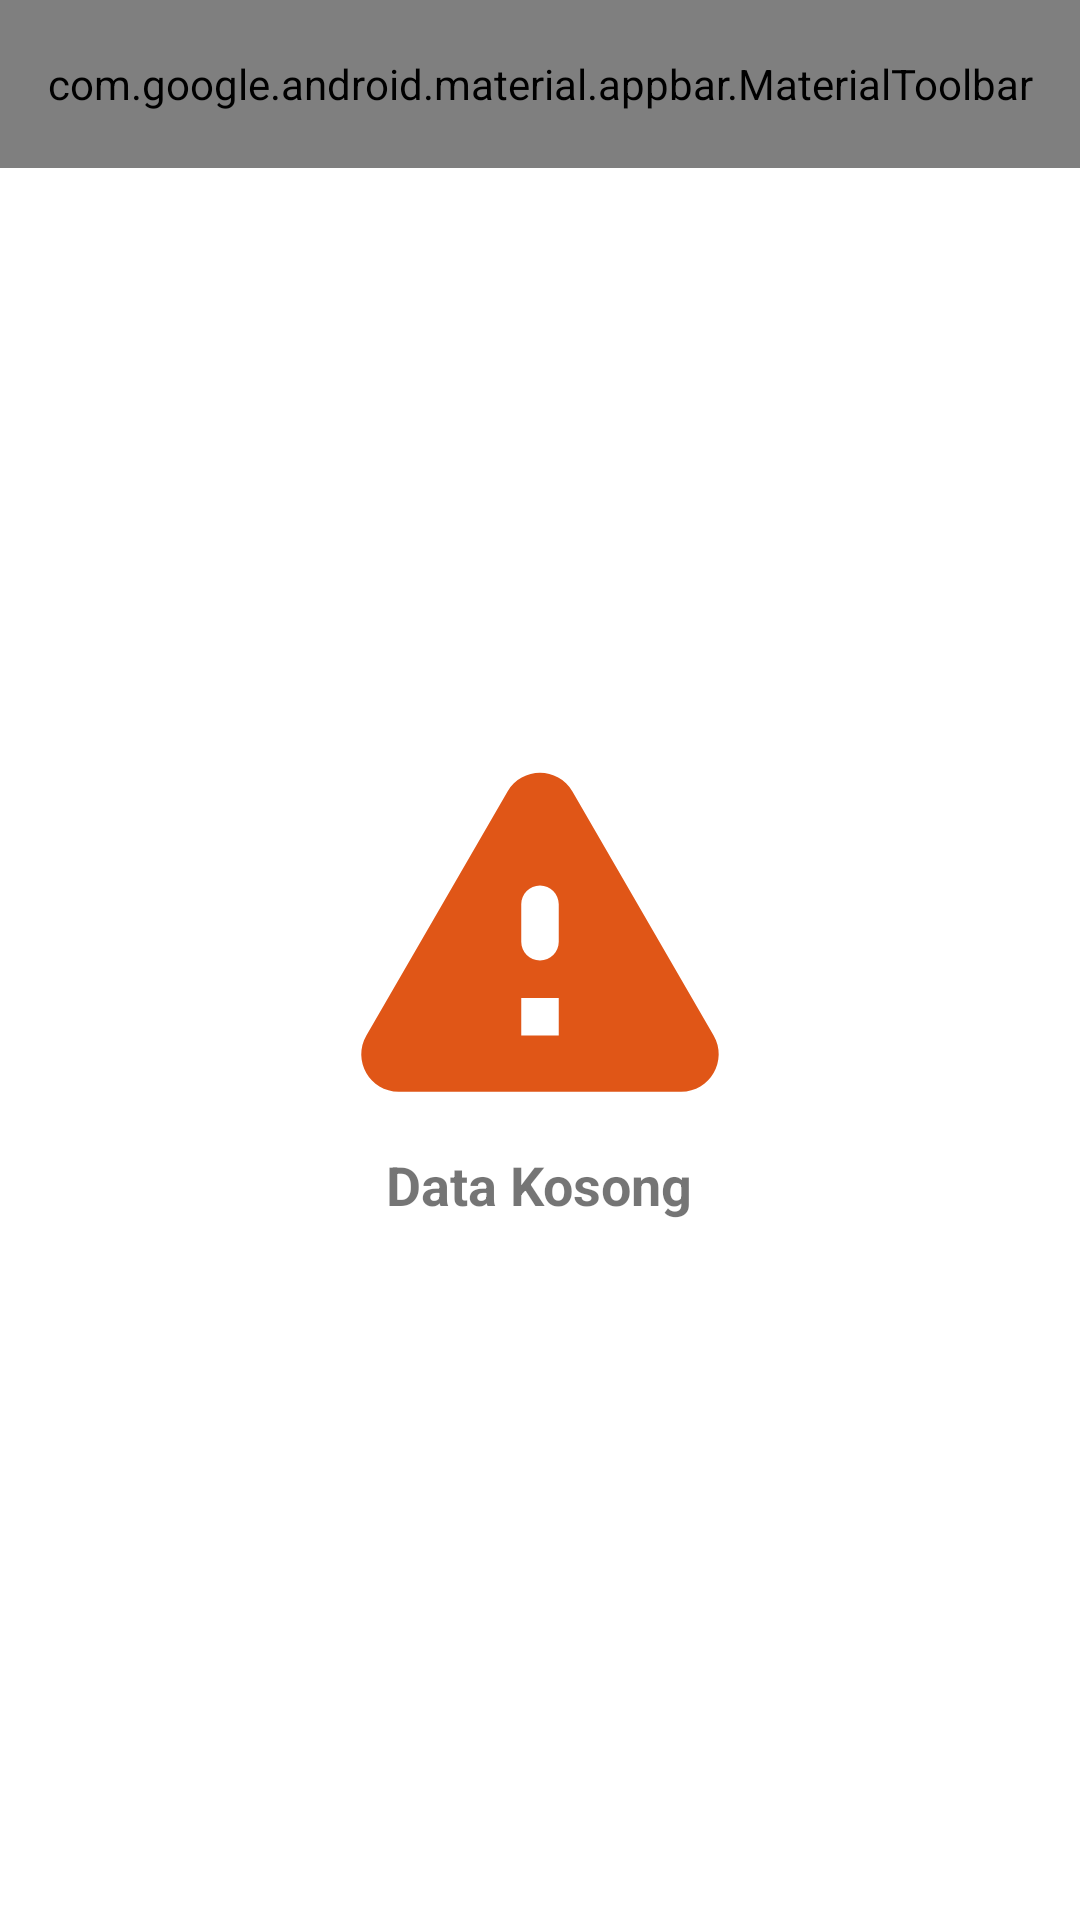

The Android layout XML behind this screen, and the referenced resources:
<!-- AndroidManifest.xml: application theme Theme.MovieCatalogue -->
<!-- res/layout/fragment_movie.xml -->
<?xml version="1.0" encoding="utf-8"?>
<androidx.coordinatorlayout.widget.CoordinatorLayout xmlns:android="http://schemas.android.com/apk/res/android"
    xmlns:app="http://schemas.android.com/apk/res-auto"
    xmlns:tools="http://schemas.android.com/tools"
    android:layout_width="match_parent"
    android:id="@+id/view_parent"
    android:layout_height="match_parent"
    android:fitsSystemWindows="true">

    <com.google.android.material.appbar.AppBarLayout
        android:layout_width="match_parent"
        android:layout_height="wrap_content"
        app:liftOnScroll="true">

        <com.google.android.material.appbar.MaterialToolbar
            android:id="@+id/topAppBar"
            style="@style/Widget.MaterialComponents.Toolbar.Primary"
            android:layout_width="match_parent"
            android:layout_height="?attr/actionBarSize"
            android:elevation="@dimen/zero_dp"
            app:layout_scrollFlags="scroll|enterAlways|snap"
            app:menu="@menu/top_app_bar_sort"
            app:title="@string/movie" />

    </com.google.android.material.appbar.AppBarLayout>

    <androidx.recyclerview.widget.RecyclerView
        android:id="@+id/rv_movie"
        android:layout_width="match_parent"
        android:layout_height="match_parent"
        app:layout_behavior="@string/appbar_scrolling_view_behavior"
        tools:listitem="@layout/item_movie" />

    <ProgressBar
        android:id="@+id/progress_bar"
        style="?android:attr/progressBarStyle"
        android:layout_width="wrap_content"
        android:layout_height="wrap_content"
        android:layout_marginStart="8dp"
        android:layout_marginTop="8dp"
        android:layout_marginEnd="8dp"
        android:layout_marginBottom="8dp"
        android:visibility="gone"
        android:layout_gravity="center" />

    <androidx.appcompat.widget.LinearLayoutCompat
        android:id="@+id/layout_data_kosong"
        android:layout_width="match_parent"
        android:layout_height="match_parent"
        android:orientation="vertical"
        android:gravity="center">

        <com.google.android.material.imageview.ShapeableImageView
            android:id="@+id/shapeableImageView"
            android:layout_width="wrap_content"
            android:layout_height="wrap_content"
            android:src="@drawable/ic_warning"/>

        <com.google.android.material.textview.MaterialTextView
            android:layout_width="wrap_content"
            android:layout_height="wrap_content"
            android:text="@string/data_kosong"
            android:textSize="@dimen/size_title"
            android:textStyle="bold" />

    </androidx.appcompat.widget.LinearLayoutCompat>

</androidx.coordinatorlayout.widget.CoordinatorLayout>
<!-- res/layout/item_movie.xml (included above) -->
<?xml version="1.0" encoding="utf-8"?>
<com.google.android.material.card.MaterialCardView xmlns:android="http://schemas.android.com/apk/res/android"
    android:layout_width="match_parent"
    android:layout_height="wrap_content"
    xmlns:app="http://schemas.android.com/apk/res-auto"
    app:cardCornerRadius="@dimen/card_radius"
    android:layout_marginTop="@dimen/padding_small"
    app:layout_goneMarginBottom="@dimen/padding_small"
    android:layout_marginBottom="@dimen/padding_small">

    <LinearLayout
        android:layout_width="match_parent"
        android:layout_height="wrap_content"
        android:orientation="horizontal"
        android:padding="@dimen/padding_medium">

        <androidx.cardview.widget.CardView
            android:layout_width="wrap_content"
            android:layout_height="wrap_content"
            app:cardCornerRadius="@dimen/card_radius">

            <com.google.android.material.imageview.ShapeableImageView
                android:id="@+id/iv_poster"
                android:layout_width="@dimen/width_poster_list"
                android:layout_height="@dimen/height_poster_list"
                android:scaleType="centerCrop"
                android:src="@drawable/ic_loading"/>

        </androidx.cardview.widget.CardView>

        <androidx.appcompat.widget.LinearLayoutCompat
            android:layout_width="match_parent"
            android:layout_height="wrap_content"
            android:orientation="vertical"
            android:padding="@dimen/padding_medium">

            <com.google.android.material.textview.MaterialTextView
                android:id="@+id/tv_title"
                android:layout_width="wrap_content"
                android:layout_height="wrap_content"
                android:text="@string/judul"
                android:textAppearance="?attr/textAppearanceListItem"
                android:textSize="@dimen/size_title"
                android:textStyle="bold" />

            <LinearLayout
                android:layout_width="wrap_content"
                android:layout_height="wrap_content"
                android:orientation="horizontal"
                android:gravity="center"
                android:layout_marginTop="@dimen/padding_small"
                android:paddingBottom="@dimen/padding_small">

                <com.google.android.material.textview.MaterialTextView
                    android:id="@+id/tv_rating"
                    android:layout_width="wrap_content"
                    android:layout_height="wrap_content"
                    android:text="@string/rating"
                    android:textColor="@color/secondary_primary"/>

                <RatingBar
                    android:id="@+id/ratingBar"
                    android:layout_marginStart="@dimen/padding_small"
                    android:layout_width="wrap_content"
                    android:layout_height="wrap_content"
                    style="@style/Widget.AppCompat.RatingBar.Small"/>

            </LinearLayout>

            <com.google.android.material.textview.MaterialTextView
                android:id="@+id/tv_pemilih"
                android:layout_width="wrap_content"
                android:layout_height="wrap_content"
                android:text="@string/pemilih" />

        </androidx.appcompat.widget.LinearLayoutCompat>

    </LinearLayout>

</com.google.android.material.card.MaterialCardView>
<!-- resources referenced by this layout -->
<resources>
  <color name="secondary_primary">#E57B1E</color>
  <dimen name="card_radius">15dp</dimen>
  <dimen name="height_poster_list">105dp</dimen>
  <dimen name="padding_medium">8dp</dimen>
  <dimen name="padding_small">4dp</dimen>
  <dimen name="size_title">18sp</dimen>
  <dimen name="width_poster_list">70dp</dimen>
  <dimen name="zero_dp">0dp</dimen>
  <!-- drawable ic_warning (drawable) -->
  <vector android:height="150dp" android:tint="#E05617"
      android:viewportHeight="24" android:viewportWidth="24"
      android:width="150dp" xmlns:android="http://schemas.android.com/apk/res/android">
      <path android:fillColor="@android:color/white" android:pathData="M4.47,21h15.06c1.54,0 2.5,-1.67 1.73,-3L13.73,4.99c-0.77,-1.33 -2.69,-1.33 -3.46,0L2.74,18c-0.77,1.33 0.19,3 1.73,3zM12,14c-0.55,0 -1,-0.45 -1,-1v-2c0,-0.55 0.45,-1 1,-1s1,0.45 1,1v2c0,0.55 -0.45,1 -1,1zM13,18h-2v-2h2v2z"/>
  </vector>
  <string name="data_kosong">Data Kosong</string>
  <string name="judul">Judul</string>
  <string name="movie">Movie</string>
  <string name="pemilih"> Pemilih</string>
  <string name="rating">Rating</string>
  <style name="Theme.MovieCatalogue" parent="Theme.MaterialComponents.Light.NoActionBar">
          
          <item name="colorPrimary">@color/primary</item>
          <item name="colorPrimaryVariant">@color/primary_dark</item>
          <item name="colorOnPrimary">@color/white</item>
          
          <item name="colorSecondary">@color/secondary_primary</item>
          <item name="colorSecondaryVariant">@color/secondary_primary_light</item>
          <item name="colorOnSecondary">@color/secondary_primary_dark</item>
          
          <item name="android:statusBarColor" tools:targetApi="l">?attr/colorPrimaryVariant</item>
          
      </style>
  <color name="primary">#1E88E5</color>
  <color name="primary_dark">#005CB2</color>
  <color name="white">#FFFFFFFF</color>
  <color name="secondary_primary_light">#FFAB50</color>
  <color name="secondary_primary_dark">#AD4D00</color>
</resources>
